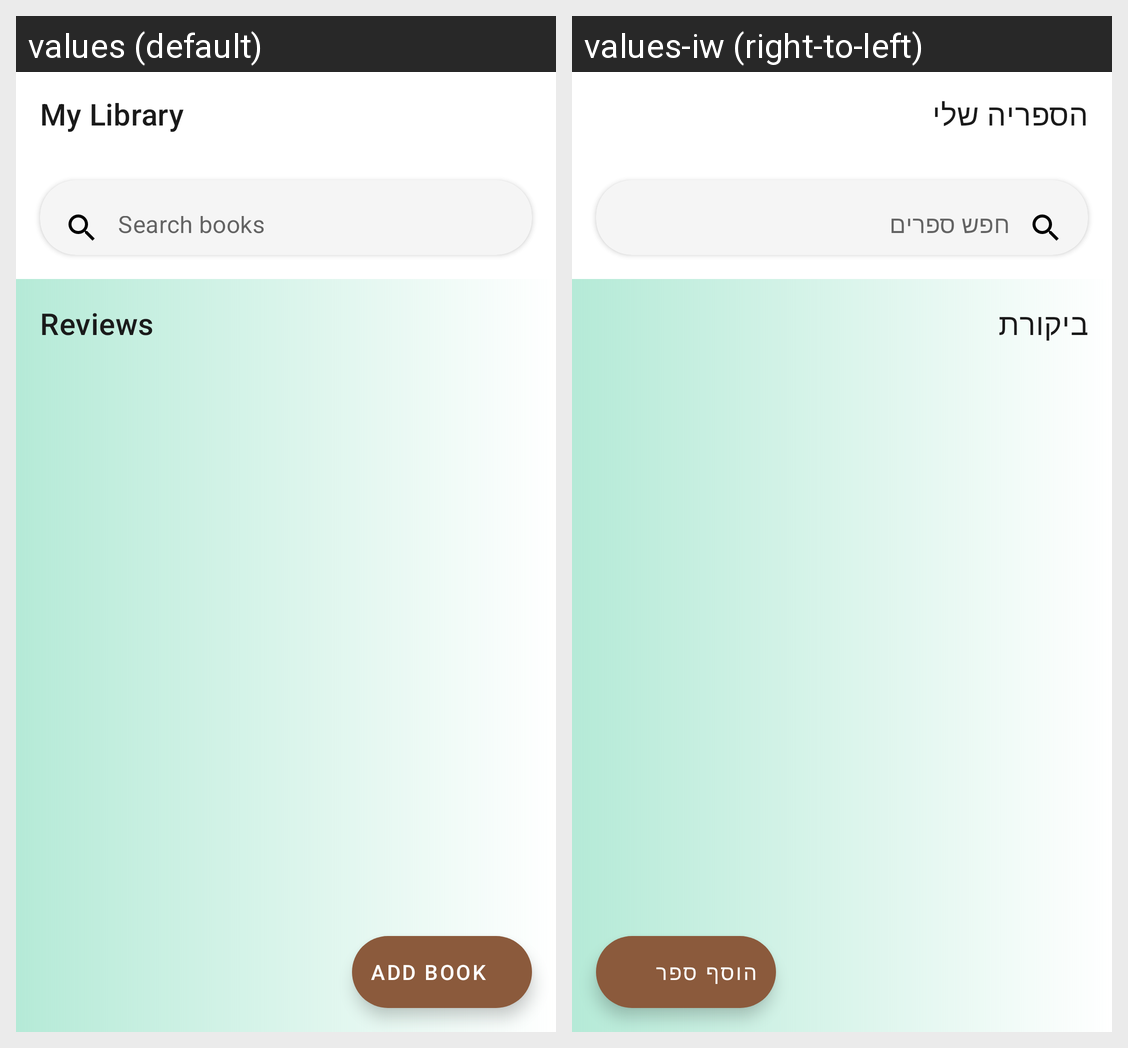

The same Android screen rendered under two of its app's locales, left to right. List the strings drawn on it with the default value and each locale's translation.
Android screen res/layout/fragment_book_list.xml rendered under 2 locales, left to right: values (default), values-iw (right-to-left). Device: Nexus 5 (rendered at 1080×1920; each locale shown at half size, 540×960, under a caption strip naming it); theme Theme.BookClub.
Strings drawn on this screen, with the default value and each locale's value (text and hints the layout hard-codes, and strings that could not be matched under every locale, appear in the picture but are not listed):

title_my_library
  values: My Library
  values-iw: הספריה שלי

hint_search_books
  values: Search books
  values-iw: חפש ספרים

reviews
  values: Reviews
  values-iw: ביקורת

add_book
  values: Add Book
  values-iw: הוסף ספר
